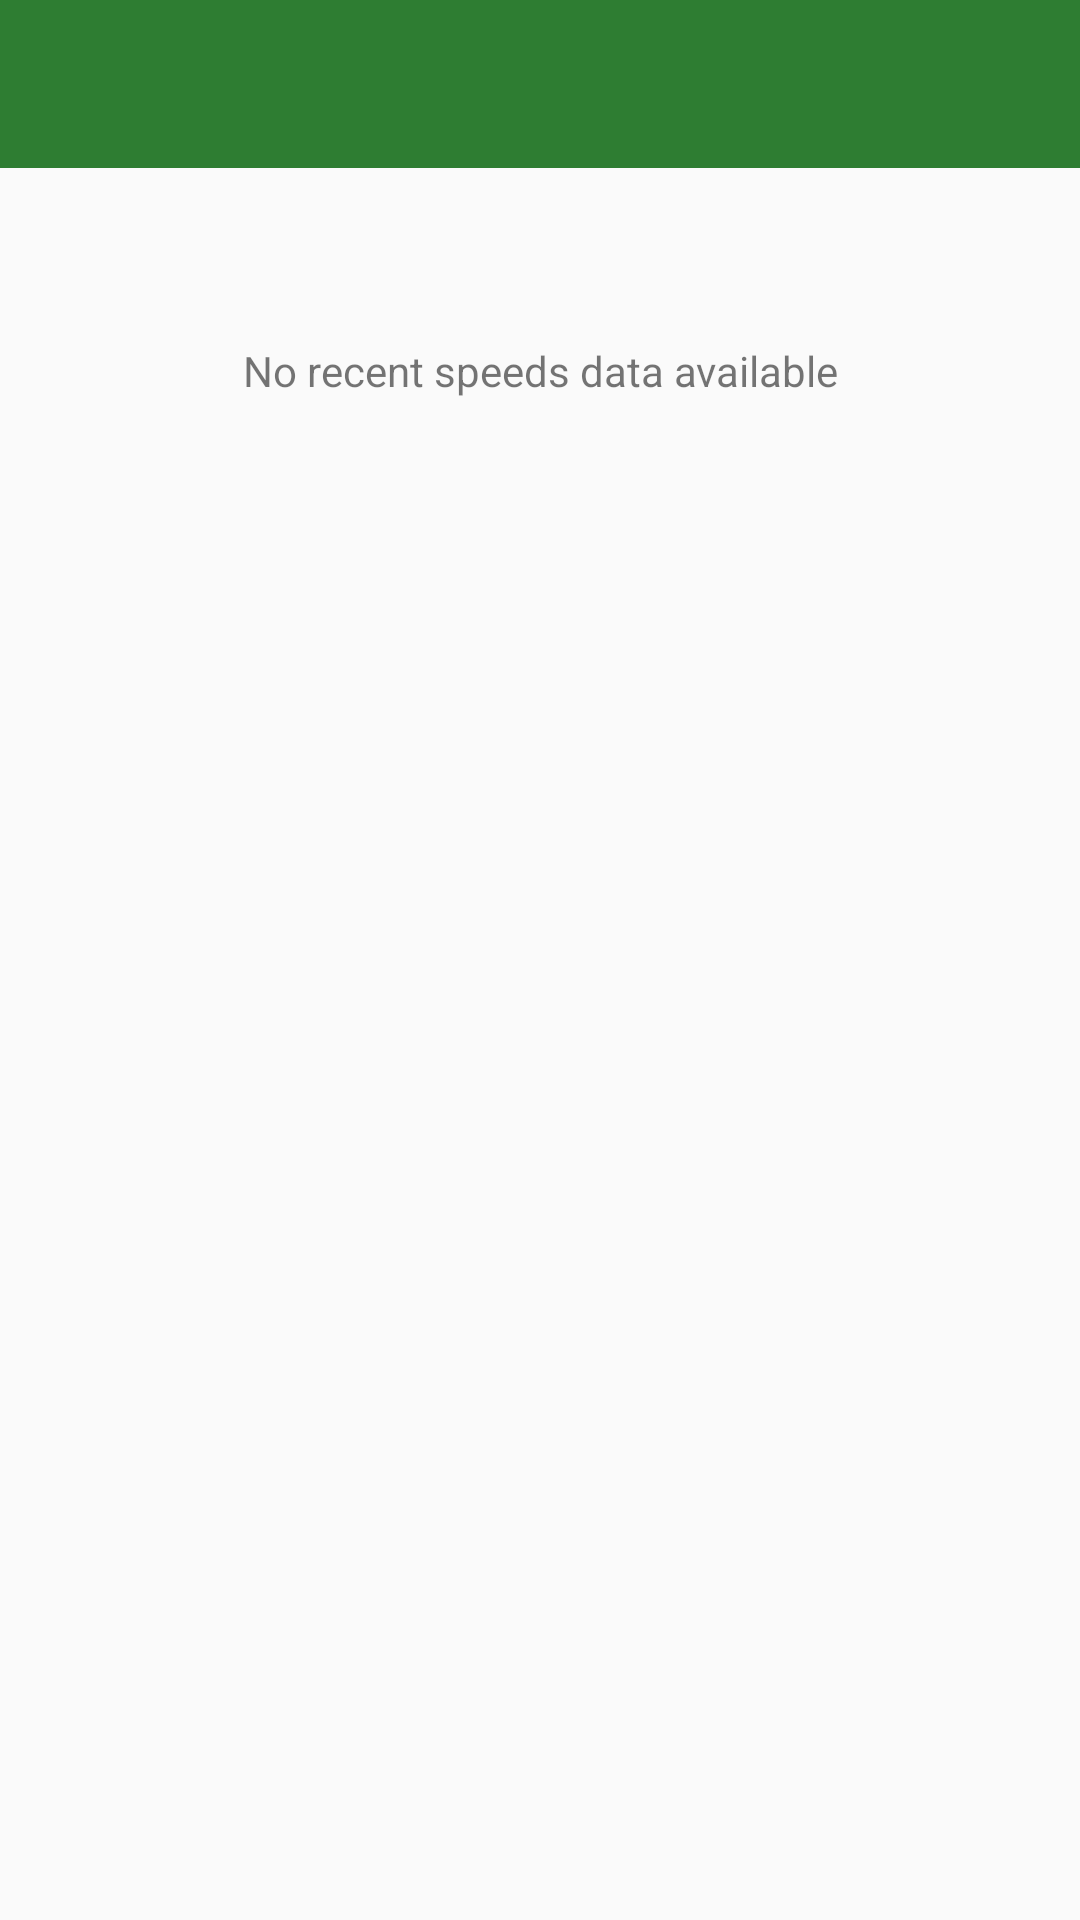

Reconstruct the res/layout file that produces this screen, plus the resources it refers to.
<!-- AndroidManifest.xml: application theme AppTheme -->
<!-- res/layout/activity_recent_speeds.xml -->
<?xml version="1.0" encoding="utf-8"?>
<layout
    xmlns:android="http://schemas.android.com/apk/res/android"
    xmlns:app="http://schemas.android.com/apk/res-auto"
    xmlns:tools="http://schemas.android.com/tools">

    <data>

        <variable
            name="speed"
            type="com.dslg.app.models.Speed"/>
    </data>

    <android.support.constraint.ConstraintLayout
        android:layout_width="match_parent"
        android:layout_height="match_parent"
        tools:context=".RecentSpeedActivity">

        <TextView
            android:id="@+id/txt_no_data"
            android:layout_width="wrap_content"
            android:layout_height="wrap_content"
            android:layout_marginEnd="8dp"
            android:layout_marginStart="8dp"
            android:layout_marginTop="58dp"
            android:focusable="true"
            android:text="@string/no_recent_speeds_data_available"
            app:layout_constraintEnd_toEndOf="parent"
            app:layout_constraintStart_toStartOf="parent"
            app:layout_constraintTop_toBottomOf="@+id/my_toolbar"/>

        <android.support.v7.widget.Toolbar
            android:id="@+id/my_toolbar"
            android:layout_width="match_parent"
            android:layout_height="?attr/actionBarSize"
            android:background="?attr/colorPrimary"
            android:theme="@style/ToolbarColoredBackArrow"
            app:layout_constraintEnd_toEndOf="parent"
            app:layout_constraintStart_toStartOf="parent"
            app:layout_constraintTop_toTopOf="parent"
            app:popupTheme="@style/ThemeOverlay.AppCompat.Light"/>

        <android.support.v7.widget.RecyclerView
            android:id="@+id/rv_recent_speeds"
            android:layout_width="0dp"
            android:layout_height="0dp"
            android:layout_marginBottom="8dp"
            android:layout_marginEnd="16dp"
            android:layout_marginStart="16dp"
            android:layout_marginTop="8dp"
            android:focusable="false"
            app:layout_constraintBottom_toBottomOf="parent"
            app:layout_constraintEnd_toEndOf="parent"
            app:layout_constraintHorizontal_bias="0.0"
            app:layout_constraintStart_toStartOf="parent"
            app:layout_constraintTop_toBottomOf="@+id/my_toolbar">


        </android.support.v7.widget.RecyclerView>

    </android.support.constraint.ConstraintLayout>

</layout>
<!-- resources referenced by this layout -->
<resources>
  <string name="no_recent_speeds_data_available">No recent speeds data available</string>
  <style name="ToolbarColoredBackArrow" parent="AppTheme">
          <item name="android:textColorSecondary">#FFFFFF</item>
      </style>
  <style name="AppTheme" parent="Theme.AppCompat.Light.NoActionBar">
          
          <item name="colorPrimary">@color/colorPrimary</item>
          <item name="colorPrimaryDark">@color/colorPrimaryDark</item>
          <item name="colorAccent">@color/colorAccent</item>
      </style>
  <color name="colorPrimary">#2e7d32</color>
  <color name="colorPrimaryDark">#005005</color>
  <color name="colorAccent">#000000</color>
</resources>
